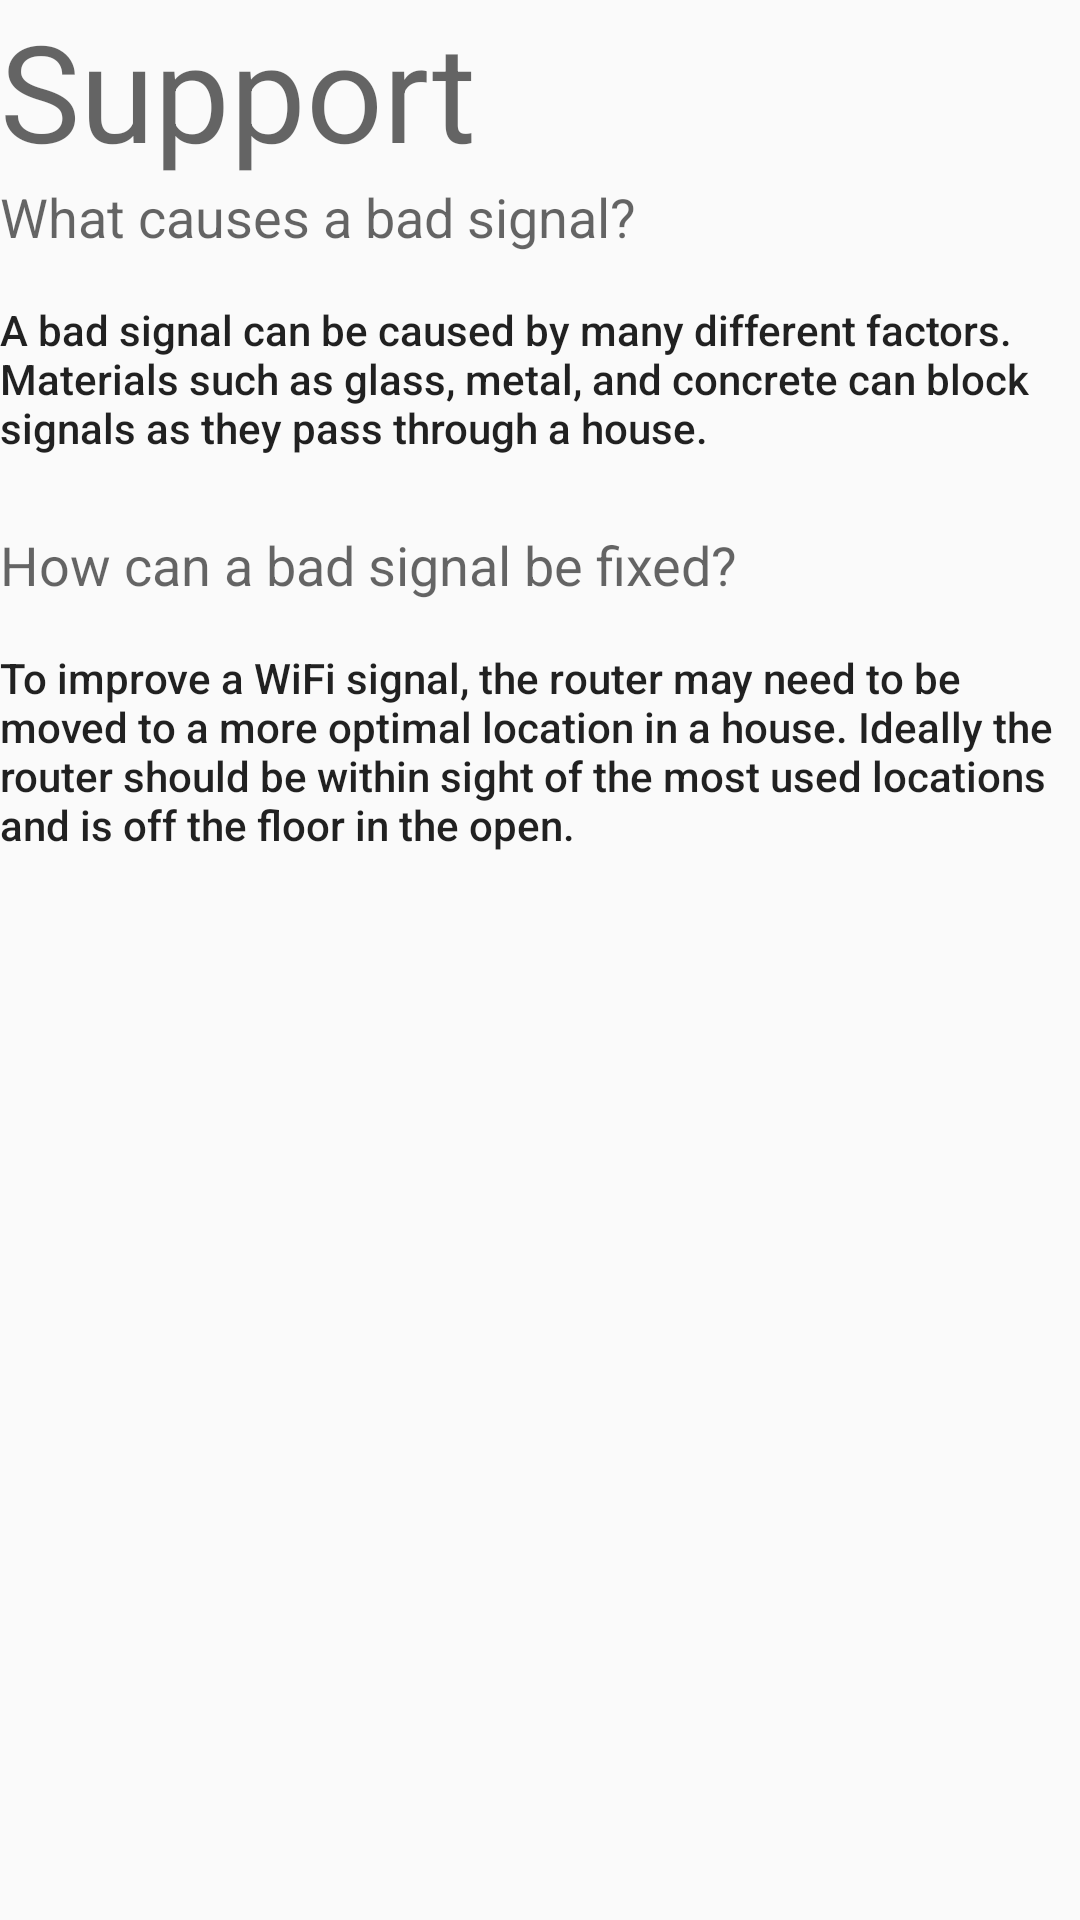

Write the Android layout XML for this screen, with the resource values it uses.
<!-- AndroidManifest.xml: application theme AppTheme -->
<!-- res/layout/learn_fragment.xml -->
<?xml version="1.0" encoding="utf-8"?>
<LinearLayout xmlns:android="http://schemas.android.com/apk/res/android"
    android:layout_width="match_parent"
    android:layout_height="wrap_content"
    android:orientation="vertical"
    android:layout_marginLeft="@dimen/activity_horizontal_margin"
    android:layout_marginRight="@dimen/activity_horizontal_margin">


    <TextView
        android:id="@+id/textView6"
        android:layout_width="match_parent"
        android:layout_height="wrap_content"
        android:layout_marginTop="@dimen/activity_vertical_margin"
        android:text="@string/support_title"
        android:textAppearance="@style/TextAppearance.AppCompat.Display2" />

    <TextView
        android:id="@+id/question1"
        android:layout_width="wrap_content"
        android:layout_height="wrap_content"
        android:text="@string/support_bad_signal_header"
        android:textAppearance="@style/TextAppearance.AppCompat.Medium" />

    <TextView
        android:id="@+id/textView"
        android:layout_width="wrap_content"
        android:layout_height="wrap_content"
        android:layout_marginTop="16dp"
        android:text="@string/support_bad_signal_desc"
        android:textAppearance="@style/TextAppearance.AppCompat.Body2" />

    <TextView
        android:id="@+id/textView3"
        android:layout_width="wrap_content"
        android:layout_height="wrap_content"
        android:layout_marginTop="24dp"
        android:text="@string/support_improve_signal_header"
        android:textAppearance="@style/TextAppearance.AppCompat.Medium" />

    <TextView
        android:id="@+id/textView4"
        android:layout_width="wrap_content"
        android:layout_height="wrap_content"
        android:layout_gravity="center_horizontal"
        android:layout_marginTop="16dp"
        android:layout_marginBottom="@dimen/activity_vertical_margin"
        android:text="@string/support_improve_signal_desc"
        android:textAppearance="@style/TextAppearance.AppCompat.Body2" />


</LinearLayout>
<!-- resources referenced by this layout -->
<resources>
  <string name="support_bad_signal_desc">A bad signal can be caused by many different factors. Materials such as glass, metal, and concrete can block signals as they pass through a house.</string>
  <string name="support_bad_signal_header">What causes a bad signal?</string>
  <string name="support_improve_signal_desc">To improve a WiFi signal, the router may need to be moved to a more optimal location in a house. Ideally the router should be within sight of the most used locations and is off the floor in the open.</string>
  <string name="support_improve_signal_header">How can a bad signal be fixed?</string>
  <string name="support_title">Support</string>
  <style name="AppTheme" parent="Theme.AppCompat.DayNight.NoActionBar">
          
          <item name="colorPrimary">@color/colorPrimary</item>
          <item name="colorPrimaryDark">@color/colorPrimaryDark</item>
          <item name="colorAccent">@color/colorAccent</item>
          <item name="android:windowLightNavigationBar" tools:targetApi="27">true</item>
          <item name="android:statusBarColor" tools:targetApi="27">@android:color/white</item>
          <item name="android:windowLightStatusBar" tools:targetApi="27">true</item>
          <item name="android:navigationBarColor" tools:targetApi="27">@android:color/white</item>
      </style>
  <color name="colorPrimary">#2196f3</color>
  <color name="colorPrimaryDark">#0063C0</color>
  <color name="colorAccent">#2196f3</color>
</resources>
